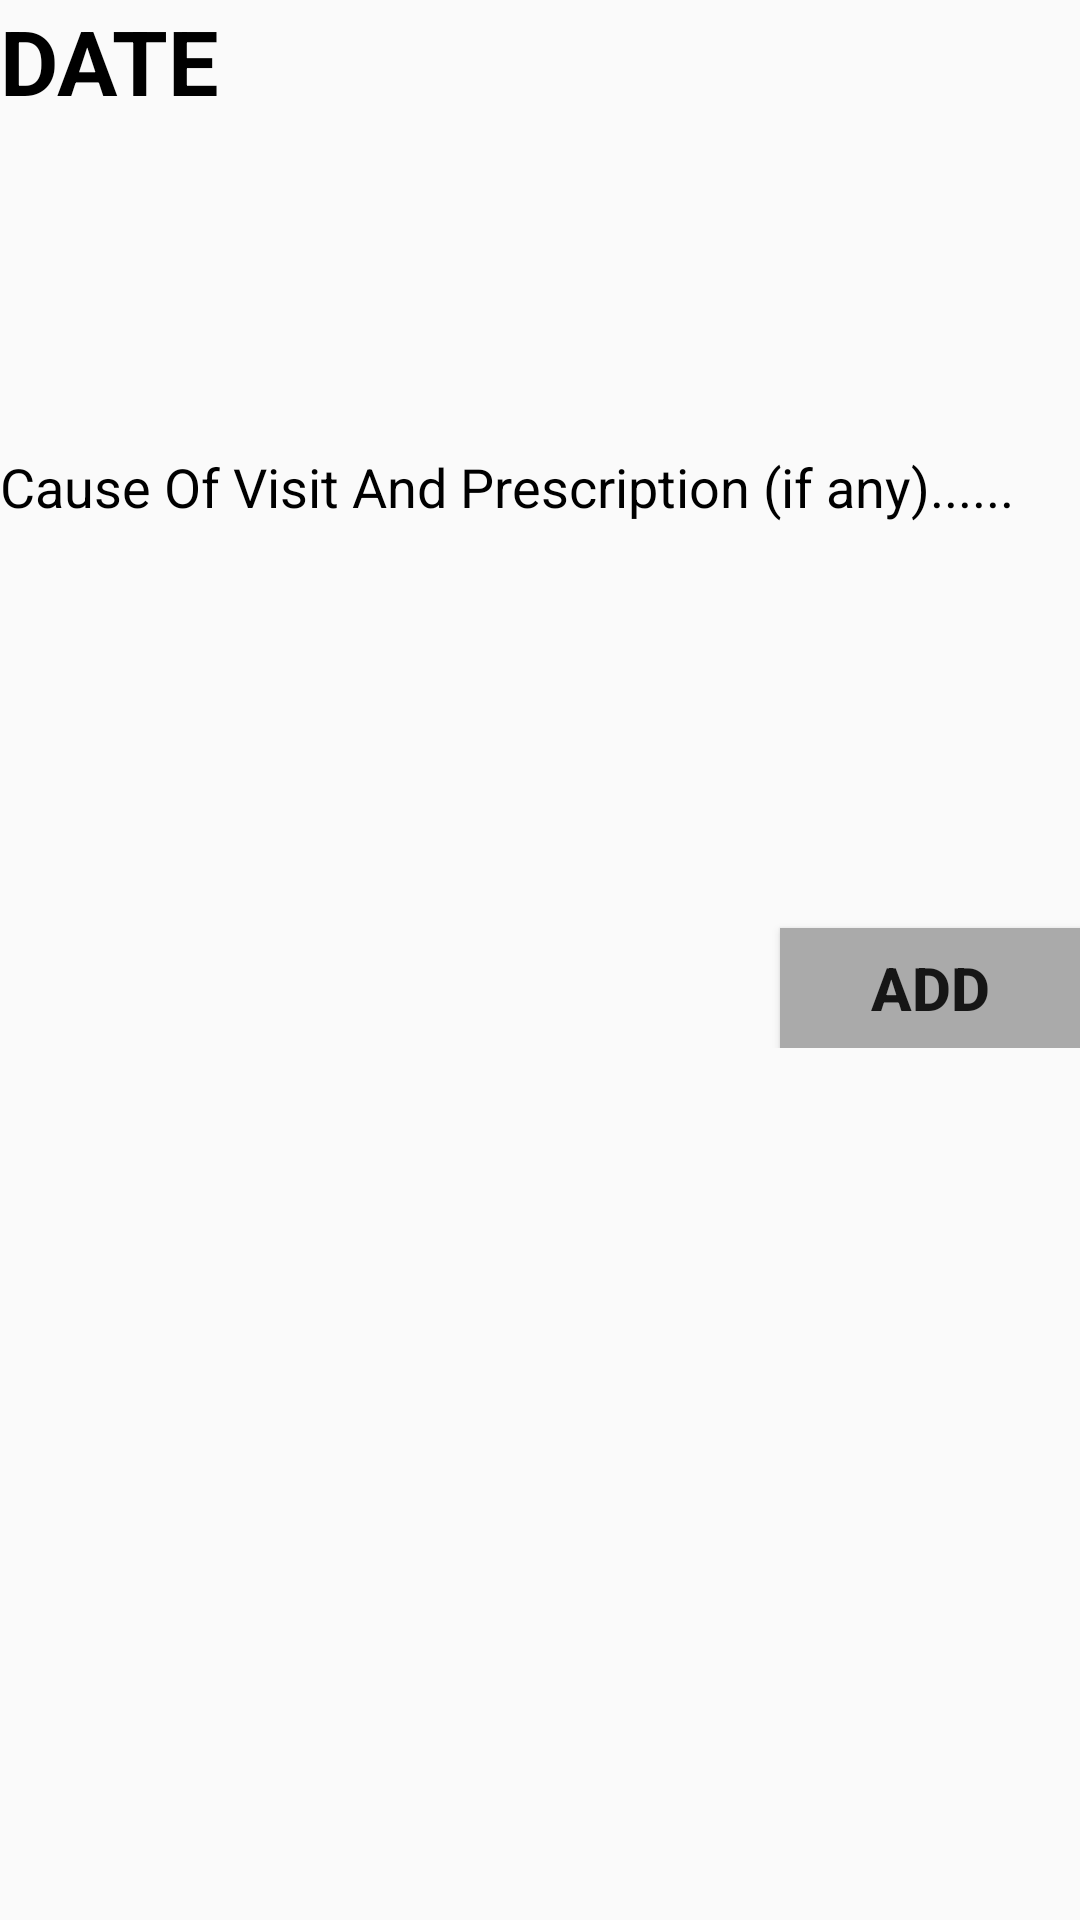

Produce the Android XML layout that renders to this screen, including the resource entries it uses.
<!-- AndroidManifest.xml: application theme Theme.AppCompat.Light.DarkActionBar -->
<!-- res/layout/add_visits.xml -->
<?xml version="1.0" encoding="utf-8"?>
<LinearLayout
    xmlns:android="http://schemas.android.com/apk/res/android"
    android:layout_width="match_parent"
    android:layout_height="match_parent"
    android:orientation="vertical"
    android:background="@drawable/add_visit_background">


    <TextView
        android:id="@+id/dateText"
        android:layout_width="fill_parent"
        android:layout_height="50dp"
        android:text="DATE"
        android:textSize="30sp"
        android:textColor="@android:color/black"
        android:textStyle="bold"/>

    <TextView
        android:id="@+id/dateTextView"
        android:layout_width="fill_parent"
        android:layout_height="50dp"
        android:textSize="20sp"
        android:textColor="@android:color/black"/>

    <EditText
        android:id="@+id/causeOfVisitEditText"
        android:inputType="textMultiLine"
        android:lines="8"
        android:minLines="6"
        android:gravity="top|start"
        android:maxLines="10"
        android:background="@drawable/edit_text_background"
        android:layout_marginTop="50dp"
        android:layout_height="wrap_content"
        android:hint="@string/cause_of_visit"
        android:textColorHint="@android:color/black"
        android:layout_width="match_parent"
        android:scrollbars="vertical"
        android:textColor="@android:color/black"
    />
    <RelativeLayout
        android:layout_width="fill_parent"
        android:layout_height="wrap_content">

    <Button
        android:id="@+id/add_visits_button"
        android:layout_width="100dp"
        android:layout_height="40dp"
        android:layout_marginTop="30dp"
        android:text="@string/add_button_text"
        android:textSize="20sp"
        android:textStyle="bold"
        android:layout_alignParentRight="true"
        android:background="@android:color/darker_gray"/>

    </RelativeLayout>
</LinearLayout>
<!-- resources referenced by this layout -->
<resources>
  <string name="add_button_text">Add</string>
  <string name="cause_of_visit">Cause Of Visit And Prescription (if any)......</string>
</resources>
